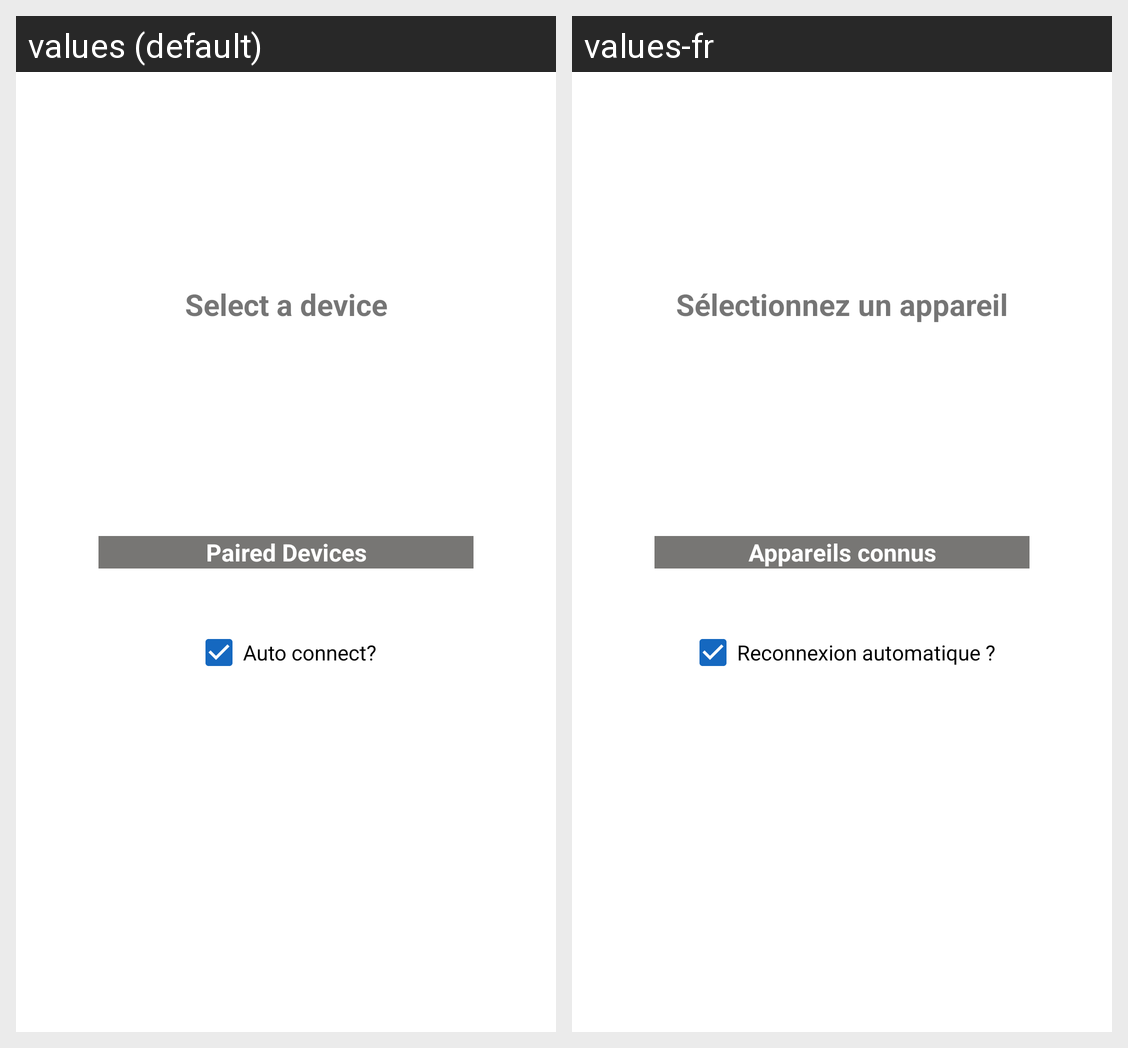

The same Android screen rendered under two of its app's locales, left to right. List the strings drawn on it with the default value and each locale's translation.
Android screen res/layout/fragment_connect.xml rendered under 2 locales, left to right: values (default), values-fr. Device: Nexus 5 (rendered at 1080×1920; each locale shown at half size, 540×960, under a caption strip naming it); theme MaterialTheme.
Strings drawn on this screen, with the default value and each locale's value (text and hints the layout hard-codes, and strings that could not be matched under every locale, appear in the picture but are not listed):

frag_conn_select_device
  values: Select a device
  values-fr: Sélectionnez un appareil

frag_conn_paired_devices
  values: Paired Devices
  values-fr: Appareils connus

frag_conn_autoConnect
  values: Auto connect?
  values-fr: Reconnexion automatique ?
